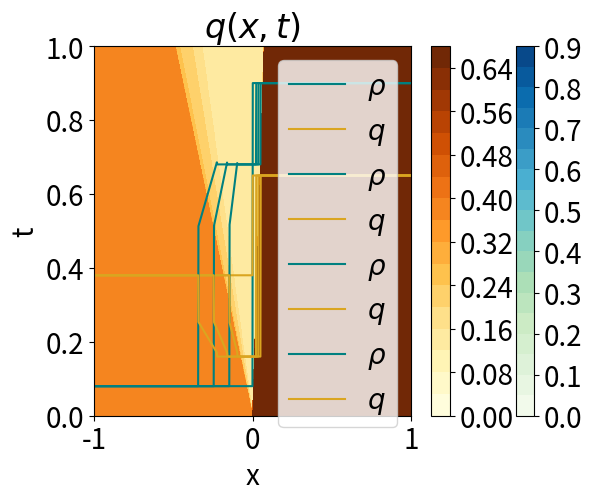

Here is the Python script that generated this plot:
import numpy as np
from matplotlib import pyplot as plt
plt.rcParams.update({
    "font.size":20})

##
##  HYPERBOLIC TRAFFIC MODEL WITH
##        PHASE TRANSITIONS
##

# FREE PHASE                    # CONGESTED PHASE
# r_t + (rv)_x = 0              # r_t + (rv)_x = 0
# v = vf = (1- r/R)V            # q_t + ((q-Q)v) = 0
# lambda = V(1- 2r/R)           # v = vc = (1- r/R)q/r
                                # max lambda = v_c

# parameters:
R = 1   # max density
V = 5   # max speed
V_c = 0.5
Q = 0.5 # wide jam param.
vf = lambda rho: (1-rho/R)*V
vc = lambda rho,q: (1-rho/R)*q/rho

xs = np.linspace(-1,1,1000)
ts = np.linspace(0,1, 1000)

# Eigenvalues
lambda1 = lambda r,q: (2/R - 1/r)*(Q-q) - Q/R
lambda2 = lambda r,q: q/r*(1-r/R)

# Speed of phase boundary
Lambda = lambda r_l,r_r, q_l, q_r: (r_l*vf(r_l) - r_r*vc(r_r, q_r))/(r_l - r_r)

# 1-family
#w_r = lambda r, q, xi: (R*(r*xi - q + 2*Q) -Q*r)/(2*(q- 2*Q + R/r*(Q-q)))
w_r = lambda r, q, xi: ( R*(r*xi - q +Q) + Q*r)/(2*(Q-q))
w_q = lambda r, q, xi: R/2*( (q-Q)/r - xi ) +Q/2


# Initial values, u_l, u_r
r_l = 0.08
q_l = 0.38

r_m1 = 0.25
q_m1 = 0.38

r_m2 = 0.68
q_m2 = 0.16

r_r = 0.9
q_r = 0.65



def initialValuesfor2a():
    # Single phase transition fra u_l til u_r
    r_l = 0.11
    q_l = 0.56

    r_m1 = 0.8
    q_m1 = 0.9

    r_m2 = 0.8
    q_m2 = 0.9

    r_r = 0.8
    q_r = 0.9

def initialValuesForCompoundWave3b():
    r_l = 0.08
    q_l = 0.38

    r_m1 = 0.25
    q_m1 = 0.38

    r_m2 = 0.68
    q_m2 = 0.16

    r_r = 0.9
    q_r = 0.65


def plotInitialValues():
    sol_r = np.zeros(len(xs))
    sol_q = np.zeros(len(xs))

    i = 0
    for x in xs:
        if x < 0:
            sol_r[i] = r_l
            sol_q[i] = q_l
            i += 1
        elif x > 0:
            sol_r[i] = r_r
            sol_q[i] = q_r
            i += 1

    plt.plot(xs, sol_r, 'r', label=r"$\rho$", color = "teal")
    plt.plot(xs, sol_q, 'b', label=r"$q$", color = "goldenrod")
    #plt.title("Inital values "+ r"$u(x,0): $" + r"$u_l = {},{}, u_r = {},{} $".format(r_l,q_l, r_r, q_r))
    plt.title("Inital values " + r"$u(x,0): $")
    plt.xlabel("x")
    plt.ylabel("u")
    plt.legend()
    plt.show()




##            ANALYTICAL SOLUTION, u_l in Free and u_r in Cong
##
##            u_l    for  x < Lambda (u_l) t
## u(x,t) =   u_m1   for  Lambda(u_l)t < x < lambda1 (u_m1)t
##            w1     for  lambda1(u_m1)t < x < lambda1(u_m2)t
##            u_m2   for  lambda1(u_m2)t < x < lambda2(u_r)t
##            u_r    for  x > lambda2(u_r)t
##
##

def plotAnalyticalSolutionFreeToCong(t, plot):
    sol_r = np.zeros(len(xs))
    sol_q = np.zeros(len(xs))

    i = 0
    for x in xs:
        if x < Lambda(r_l, r_m1, q_l, q_m1) * t:

            sol_r[i] = r_l
            sol_q[i] = q_l
            i += 1
        elif (Lambda(r_l, r_m1, q_l, q_m1) * t < x) and (x < lambda1(r_m1, q_m1) * t):

            sol_r[i] = r_m1
            sol_q[i] = q_m1
            i += 1
        elif (lambda1(r_m1, q_m1) * t < x) and (x < lambda1(r_m2, q_m2) * t):

            sol_r[i] = w_r(r_m1, q_m1, x / t)
            sol_q[i] = w_q(r_m1, q_m1, x / t)
            i += 1
        elif (lambda1(r_m2, q_m2) * t < x) and (x < lambda2(r_r, q_r) * t):

            sol_r[i] = r_m2
            sol_q[i] = q_m2
            i += 1
        elif x > lambda2(r_r, q_r) * t:

            sol_r[i] = r_r
            sol_q[i] = q_r
            i += 1
    if plot == True:
        plt.plot(xs, sol_r,  label=r"$\rho$", color = "teal")
        plt.plot(xs, sol_q,  label=r"$q$", color = "goldenrod")
        plt.title(r"$ u(x, t = {} ) $".format(t))
        plt.xlabel("x")
        plt.ylabel("u")
        plt.legend()
        plt.show()
    return sol_r, sol_q

def plot_xtSolFreeToCong():
    sol_xtRho = np.zeros((len(ts), len(xs)))
    sol_xtQ = np.zeros((len(ts), len(xs)))
    j = 0
    X, T = np.meshgrid(xs, ts)

    for t in ts:
        sol_xtRho[j], sol_xtQ[j] = plotAnalyticalSolutionFreeToCong(t, False)
        j += 1

    plt.contourf(X, T, sol_xtRho, cmap =  "GnBu", levels=20)
    plt.title(r"$ \rho(x,t) $")
    plt.colorbar()
    plt.xlabel("x")
    plt.ylabel("t")
    plt.show()

    plt.contourf(X, T, sol_xtQ, cmap = "YlOrBr", levels=20 )
    plt.title(r"$ q(x,t) $")
    plt.colorbar()
    plt.xlabel("x")
    plt.ylabel("t")
    plt.show()

print("r_l =", r_l)
#print("r_m =", r_m[0])
print("r_r =", r_r)
#print(chooseEntropySol())


#plotInitialValues()
#plotAnalyticalSolutionFreeToCong(0.3, True)
#plotAnalyticalSolutionFreeToCong(0.7, True)
#plotAnalyticalSolutionFreeToCong(0.7, True)
#plot_xtSolFreeToCong()

plotInitialValues()
plotAnalyticalSolutionFreeToCong(0.3, True)
plotAnalyticalSolutionFreeToCong(0.5, True)
plotAnalyticalSolutionFreeToCong(0.7, True)
plot_xtSolFreeToCong()



print("Speed of phase boundary from u_l to u_m1: " , Lambda(r_l, r_m1, q_l, q_m1))
print("Speed of 1-wave at u_m2: " , lambda1(r_m2, q_m2))
print("Speed of 2-contact at u_r: ", lambda2(r_r, q_r))